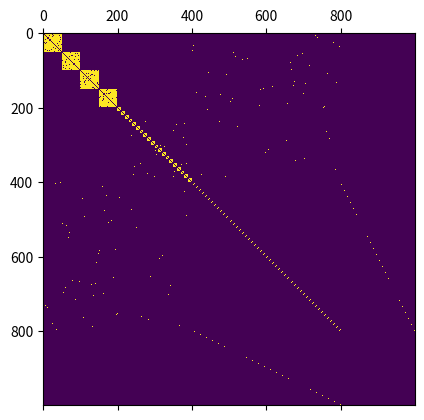

The script that saved this image: (Note: this script raises an exception after producing the figure.)
#!/usr/bin/env python3
# -*- coding: utf-8 -*-
"""
Created on Wed Oct 28 11:24:55 2020

@author: adrienbanse
"""

import numpy as np
import networkx as nx
import matplotlib.pyplot as plt

N = 1000
A = np.zeros((N,N))

#############
# CHILDRENS #
#############

# 4 "bubbles"
for i in range(4):
    for j in range(50):
        # pick 35 randoms links between childrens
        choice = np.random.choice(np.arange(50),35,replace=False)
        A[j+50*i,choice+50*i] = 1
        A[choice+50*i,j+50*i] = 1
        
################
# YOUNG PEOPLE #
################
        
# 20 bubbles
for i in range(20):
    for j in range(10):
        A[200+i*10+j,200+i*10+np.arange(10)] = 1
        A[200+i*10+np.arange(10),200+i*10+j] = 1
        
# non-respect
for _ in range(50):
    p1 = np.random.choice(np.arange(200,400))
    reachable = list(set(np.arange(200,400)) - set(np.nonzero(A[p1])[0]))
    p2 = np.random.choice(reachable)
    A[p1,p2] = 1
    A[p2,p1] = 1

##########
# ADULTS #
########## 
    
# 100 bubbles
for i in range(100):
    for j in range(4):
        A[400+i*4+j,400+i*4+np.arange(4)] = 1
        A[400+i*4+np.arange(4),400+i*4+j] = 1
        
# 2 childrens and 1 young person per bubble
childs = np.arange(200)
youngs = np.arange(200,400)
for i in range(100):
    child1,child2 = np.random.choice(childs,2,replace=False)
    childs = list(set(childs)-set([child1,child2]))
    young = np.random.choice(youngs)
    youngs = list(set(youngs)-set([young]))
    A[400+4*i+np.array([0,1,2]),np.array([child1,child2,young])] = 1
    A[np.array([child1,child2,young]),400+4*i+np.array([0,1,2])] = 1

#######
# OLD #
#######
    
A[np.arange(800,999,2),np.arange(801,1000,2)] = 1
A[np.arange(801,1000,2),np.arange(800,999,2)] = 1

# each old couple sees one bubble
A[np.arange(800,999,2),np.arange(403,800,4)] = 1
A[np.arange(403,800,4),np.arange(800,999,2)] = 1

# diagonal --> zero
A[np.arange(N),np.arange(N)] = 0

plt.figure()
plt.matshow(A)
plt.show()

plt.figure()
G = nx.from_numpy_matrix(A)
nx.draw(G)
plt.show()

    
